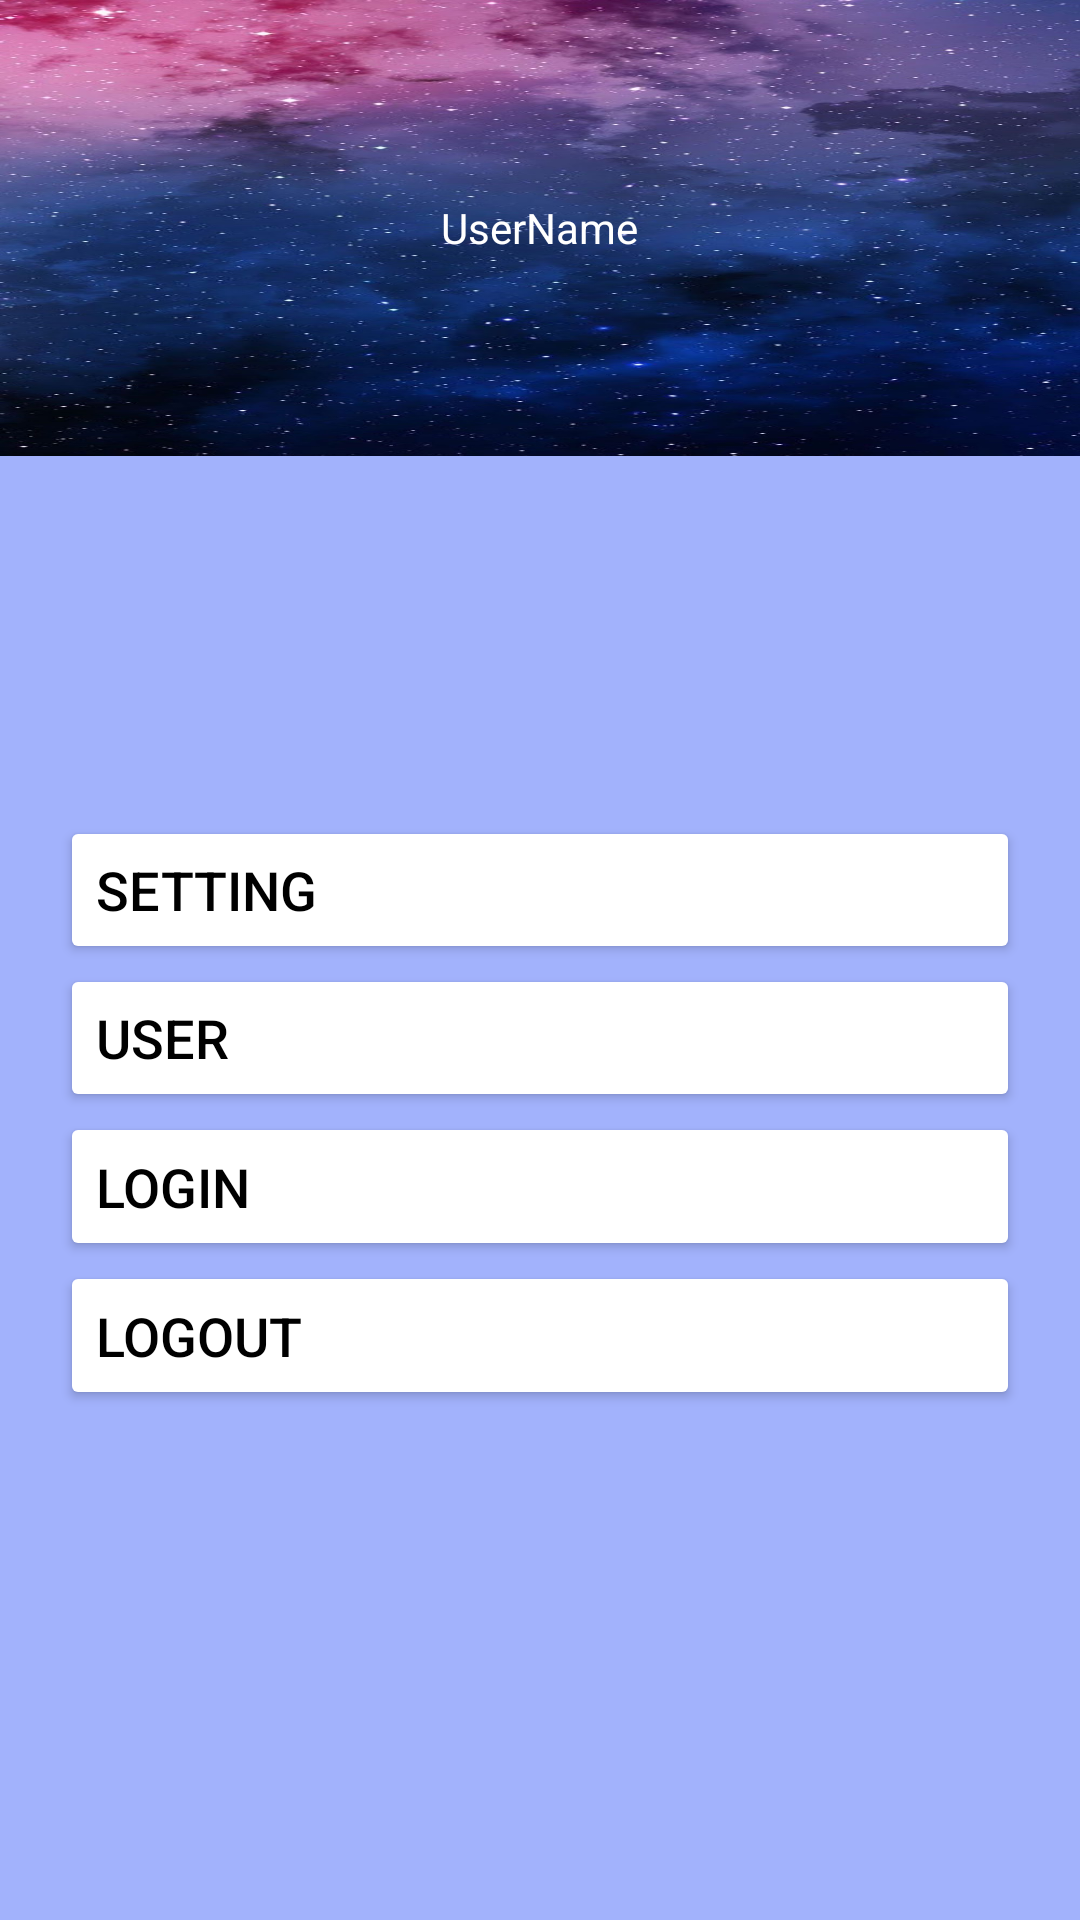

The Android layout XML behind this screen, and the referenced resources:
<!-- AndroidManifest.xml: application theme Theme.APPCHU -->
<!-- res/layout/fragment_user.xml -->
<?xml version="1.0" encoding="utf-8"?>
<FrameLayout xmlns:android="http://schemas.android.com/apk/res/android"
    xmlns:tools="http://schemas.android.com/tools"
    android:layout_width="match_parent"
    android:layout_height="match_parent"
    tools:context=".Fragment.UserFragment">

    <LinearLayout
        android:layout_width="match_parent"
        android:layout_height="match_parent"
        android:orientation="vertical">
        <LinearLayout
            android:layout_width="match_parent"
            android:layout_height="150dp"
            android:layout_weight="1"
            android:background="@mipmap/nen"
            android:gravity="center"
            android:orientation="vertical">

            <ImageView
                android:layout_width="wrap_content"
                android:layout_height="wrap_content"
                android:background="@mipmap/logo"
                />
            <TextView
                android:layout_width="wrap_content"
                android:layout_height="wrap_content"
                android:textColor="@color/white"
                android:text="UserName"
                />
        </LinearLayout>
        <LinearLayout
            android:layout_width="match_parent"
            android:layout_height="wrap_content"
            android:layout_weight="3"
            android:background="@color/bluenhat"
            android:padding="20dp"
            android:orientation="vertical">
            <Button
                android:id="@+id/txtSetting"
                android:layout_width="match_parent"
                android:layout_height="wrap_content"
                android:gravity="center_vertical"
                android:layout_weight="1"
                android:drawableRight="@drawable/ic_taikhoan"
                android:text="Setting"
                android:textSize="18dp"
                android:backgroundTint="@color/white"
                android:textColor="@color/black"
                android:layout_marginTop="100dp"
                />
            <Button
                android:id="@+id/txtUser"
                android:layout_width="match_parent"
                android:layout_height="wrap_content"
                android:gravity="center_vertical"
                android:layout_weight="1"
                android:drawableRight="@drawable/ic_taikhoan"
                android:backgroundTint="@color/white"
                android:text="User"
                android:textSize="18dp"
                android:textColor="@color/black"
                />
            <Button
                android:id="@+id/txtLogin"
                android:layout_width="match_parent"
                android:layout_height="wrap_content"
                android:gravity="center_vertical"
                android:layout_weight="1"
                android:drawableRight="@drawable/ic_taikhoan"
                android:backgroundTint="@color/white"
                android:text="Login"
                android:textSize="18dp"
                android:textColor="@color/black"
                />
            <Button
                android:id="@+id/txtLogout"
                android:layout_width="match_parent"
                android:layout_height="wrap_content"
                android:gravity="center_vertical"
                android:layout_weight="1"
                android:drawableRight="@drawable/ic_taikhoan"
                android:backgroundTint="@color/white"
                android:text="Logout"
                android:textSize="18dp"
                android:textColor="@color/black"
                android:layout_marginBottom="150dp"
                />

        </LinearLayout>


    </LinearLayout>

</FrameLayout>
<!-- resources referenced by this layout -->
<resources>
  <color name="black">#000000</color>
  <color name="bluenhat">#A2B2FC</color>
  <color name="white">#FFFFFF</color>
  <!-- mipmap nen: jpg bitmap (mipmap, 191323 bytes) -->
  <style name="Theme.APPCHU" parent="Theme.AppCompat.Light.NoActionBar">
          
          <item name="colorPrimary">@color/purple_500</item>
          <item name="colorPrimaryVariant">@color/purple_700</item>
          <item name="colorOnPrimary">@color/white</item>
          
          <item name="colorSecondary">@color/teal_200</item>
          <item name="colorSecondaryVariant">@color/teal_700</item>
          <item name="colorOnSecondary">@color/black</item>
          <item name="android:windowFullscreen">true</item>
          
          <item name="android:statusBarColor">?attr/colorPrimary</item>
          
      </style>
  <color name="purple_500">#FF6200EE</color>
  <color name="purple_700">#FF3700B3</color>
  <color name="teal_200">#FF03DAC5</color>
  <color name="teal_700">#FF018786</color>
</resources>
